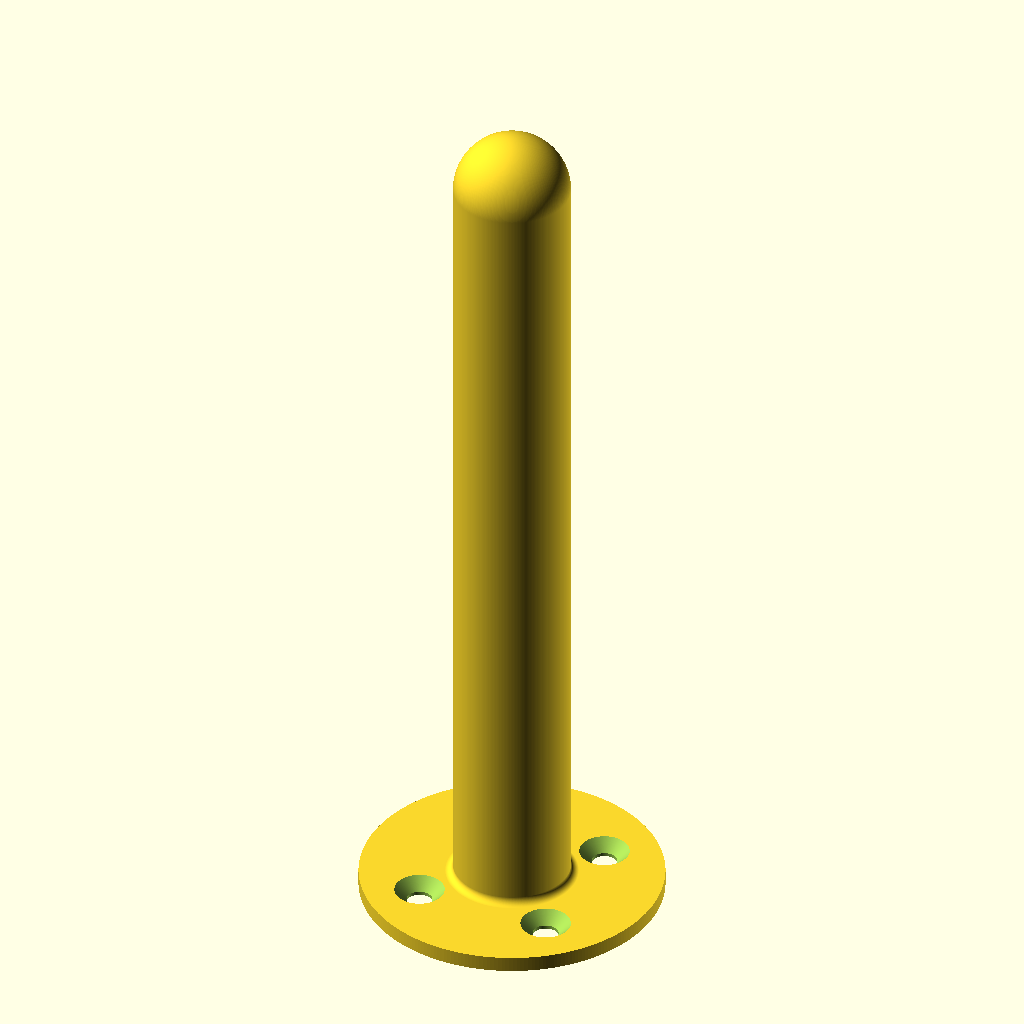
Cell 1: the model at its default parameters.
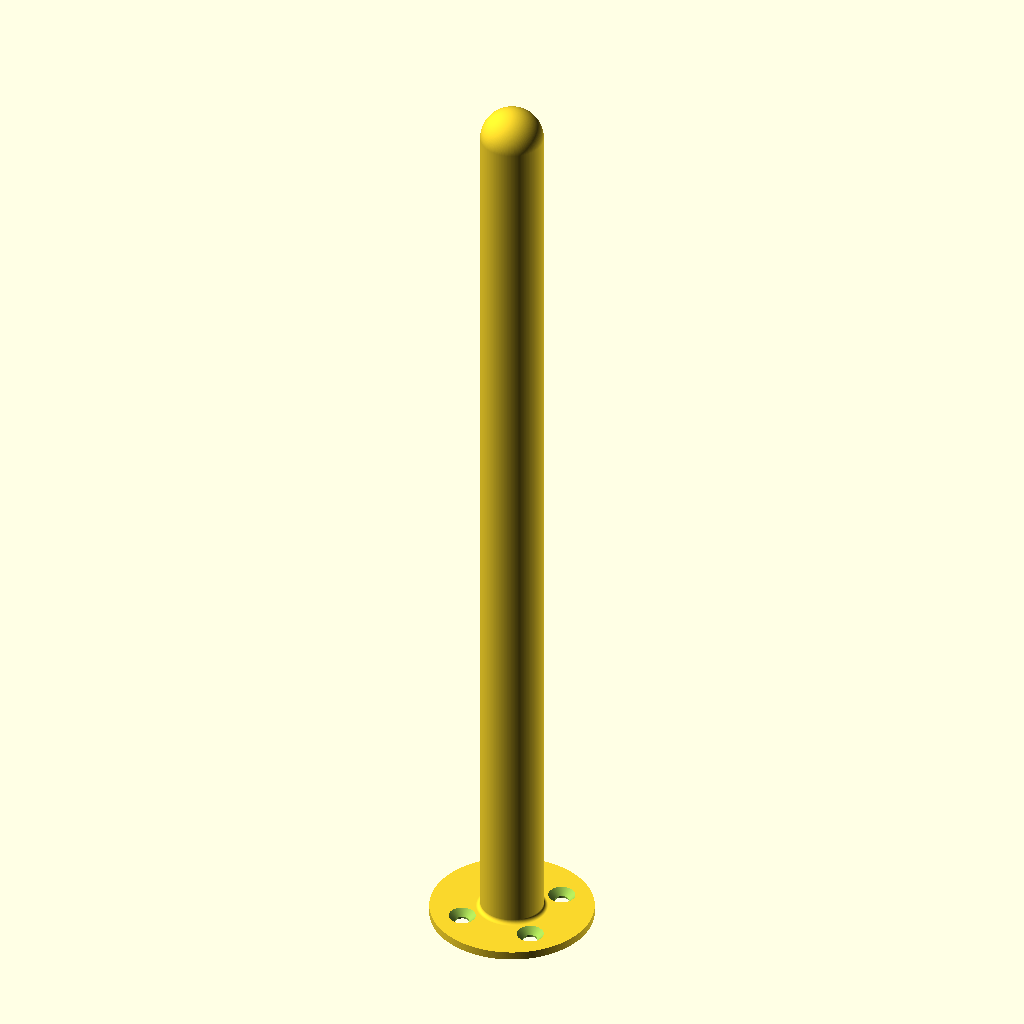
Cell 2: overall_length = 460 (everything else at default).
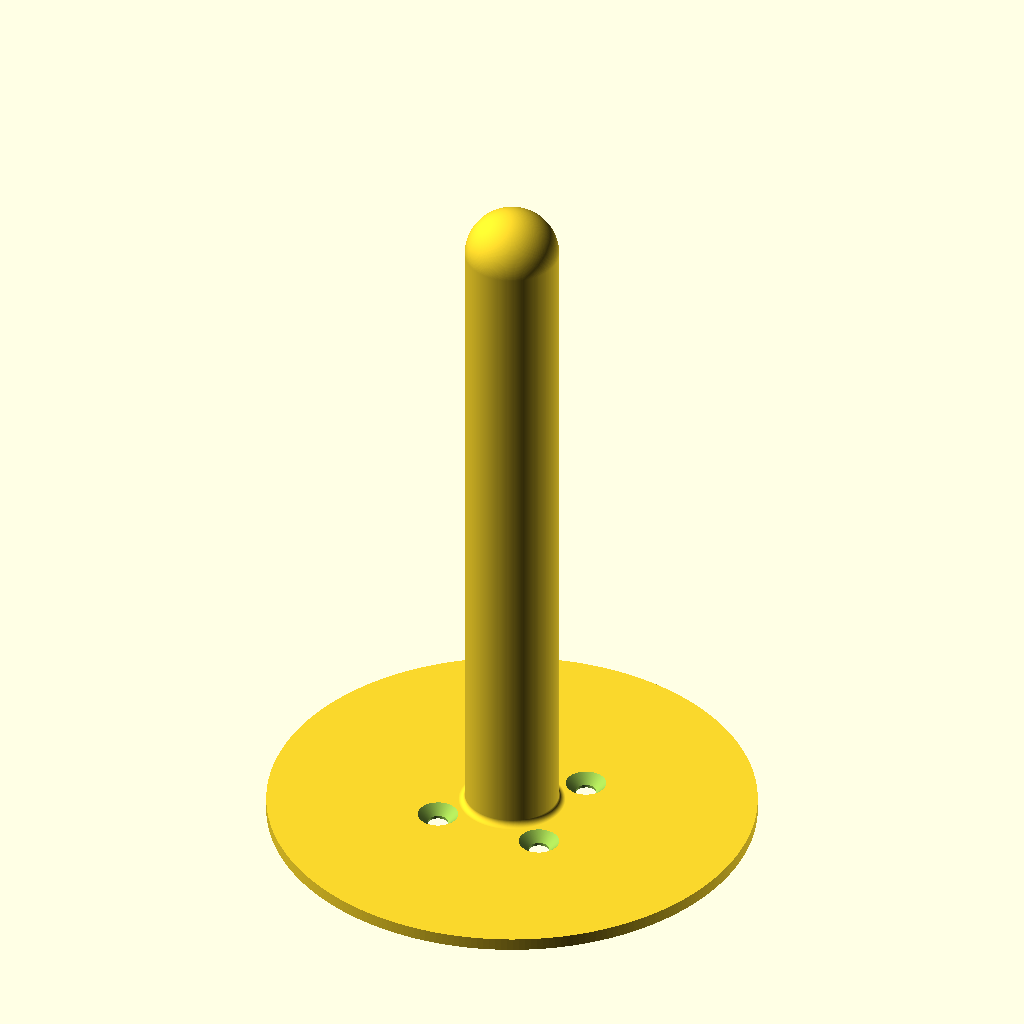
Cell 3: plate_diameter = 156 (everything else at default).
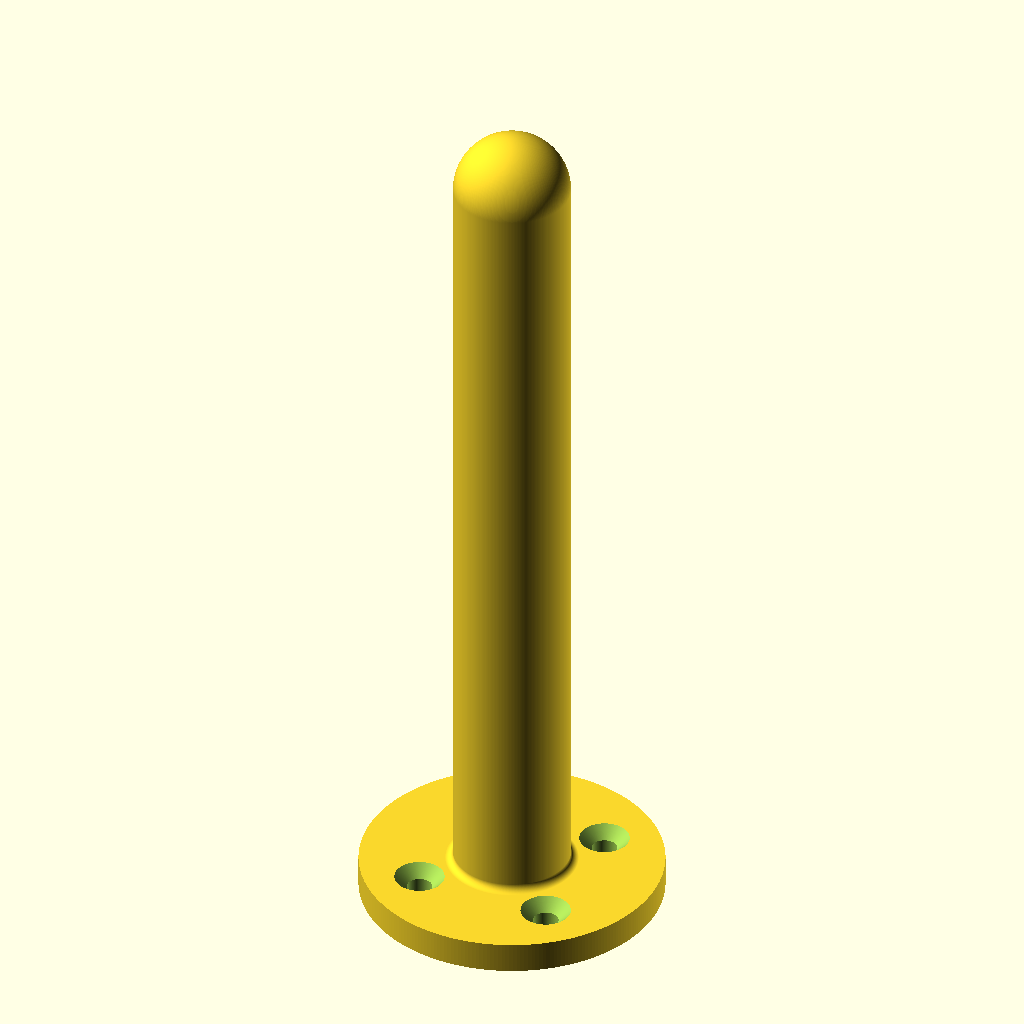
Cell 4: the same model with plate_thickness = 8.
The same orthographic view direction (rotation 55°, 0°, 25°; colour scheme Cornfield) for every cell, with the view re-fitted per cell, so scale and position can differ between cells.
OpenSCAD source file hardware/flange_rod_230mm/xarm_flange_rod_d30_total230.scad:
// One piece: full flange plate, straight rod, hemispherical tip.
// All dimensions in mm. z=0 is the robot contact face / print bed.
// Overall length INCLUDES plate thickness. CAD has no internal cavity.
// Regenerated by build_cad.py; parameters.json is the shared parameter source.
overall_length = 230.0;
plate_diameter = 78.0;
plate_thickness = 4.0;
rod_diameter = 30.0;
root_fillet_radius = 2.0;
mount_pcd = 50.0;
hole_angles = [45, 135, 225, 315];
clearance_diameter = 6.6;
countersink_diameter = 12.8;
countersink_angle = 90.0;
$fn = 256;
r = rod_diameter/2;
f = root_fillet_radius;
equator_z = overall_length-r;
sink_depth = (countersink_diameter-clearance_diameter)/2/tan(countersink_angle/2);
assert(plate_thickness-sink_depth >= 0.8-0.00001);
assert(mount_pcd/2-countersink_diameter/2 > r+f);
profile = concat(
  [[0,0], [plate_diameter/2,0], [plate_diameter/2,plate_thickness], [r+f,plate_thickness]],
  [for(a=[-91:-1:-180]) [r+f+f*cos(a), plate_thickness+f+f*sin(a)]],
  [[r,equator_z]],
  [for(a=[1:1:89]) [r*cos(a),equator_z+r*sin(a)]],
  [[0,overall_length]]
);
difference() {
  rotate_extrude(convexity=10) polygon(profile);
  for(a=hole_angles) translate([mount_pcd/2*cos(a),mount_pcd/2*sin(a),0]) {
    translate([0,0,-1]) cylinder(h=plate_thickness+2,d=clearance_diameter);
    translate([0,0,plate_thickness-sink_depth])
      cylinder(h=sink_depth+1,d1=clearance_diameter,
               d2=countersink_diameter+2*tan(countersink_angle/2));
  }
}
Parameter table extracted from the source (name, type, default, range or options):
overall_length: number, default 230
plate_diameter: number, default 78
plate_thickness: number, default 4
rod_diameter: number, default 30
root_fillet_radius: number, default 2
mount_pcd: number, default 50
hole_angles: vector, default [45, 135, 225, 315]
clearance_diameter: number, default 6.6
countersink_diameter: number, default 12.8
countersink_angle: number, default 90
